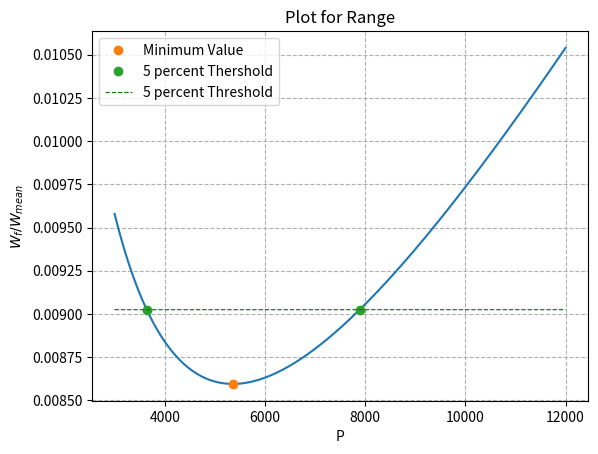

Python code for this plot:
#!/usr/bin/env python

import numpy as np
import matplotlib.pyplot as plt
import math

### CONSTANTS
F_1 = 0.01203321162
F_2 = 0.000002307238425
k = 0.04356653045
V_c = 12.7*np.sqrt(0.3218995598)
rho = 1.225
a=[-0.00139829, 0.76439155]
x = np.linspace(3000, 12000, 12000)
y = []

### Thrust vs Wing loading function, all constants listed above
def fun1(p):
    ans = 1264.61074551*(0.01203321162/p+2.307*10**(-6)+4.187*10**(-10) *p)
    return ans

### Finds minimum value of x where the minimum lies
min_y = 1000000000000
min_x = 0
for i in range(0,len(x)):
    y.append(fun1(x[i]))
    curr = fun1(x[i])
    if(min_y>curr):
        min_y = curr
        min_x = x[i]

print (min_x)

y_new = min_y
y_new += min_y*0.05   ### 5% error (only parabolic curves)

print(y_new)

x_pl = [3640.06, 7891.64]  #see from graph and change the P min and P max value here
y_pl = [fun1(3640.06), fun1(7891.64)]

### PLOT
plt.figure()
plt.grid(linestyle='--')
plt.title("Plot for Range")
plt.xlabel("P")
plt.ylabel("$W_f/W_{mean}$")
plt.plot(x, fun1(x), '-')
plt.plot(min_x, min_y, 'o', label="Minimum Value")
plt.plot(x_pl,y_pl, 'o', label="5 percent Thershold")
plt.plot(x,y_new*np.ones(len(x)),'g--' ,label = "5 percent Threshold", linewidth = 0.85)
plt.legend()
plt.show()
plt.close()
